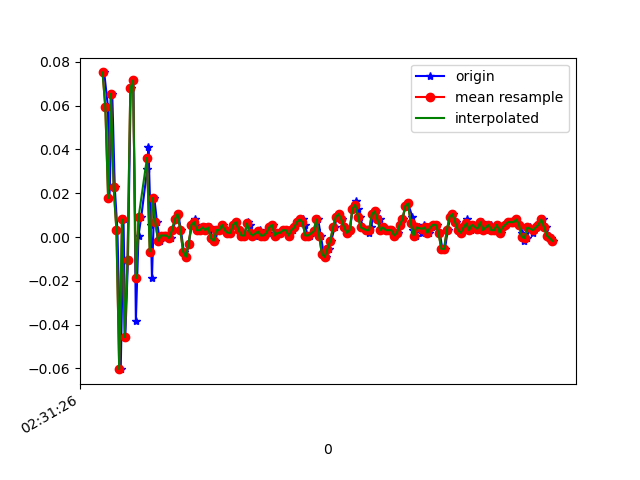

Source data for this figure (header and first rows):
1617762686472, 458323169982091, 0.07521716, -0.06406304, -0.00234646
1617762686499, 458323188999819, 0.05933, -0.1532, 0.03186
1617762686510, 458323208042363, 0.0178, -0.06406, -0.006012
1617762686530, 458323227060107, 0.06544, 0.1143, 0.008649
1617762686548, 458323246102635, 0.02268, -0.1777, 0.004984
1617762686567, 458323265148123, 0.003135, 0.1864, -0.006012
1617762686591, 458323284193291, -0.06039, -0.2644, 0.01476
1617762686611, 458323303238459, 0.008022, 0.2389, -0.02678
1617762686624, 458323322258843, -0.04573, -0.02985, 0.01231
1617762686643, 458323341303995, -0.0103, -0.05429, -0.01823
1617762686663, 458323360349147, 0.06789, 0.1583, -0.0109
1617762686682, 458323379361723, 0.07155, -0.262, 0.02942
1617762686700, 458323398379963, -0.0384, 0.05444, -0.03045
1617762686719, 458323417423003, 6.916197E-4, 0.08377, 0.02331
1617762686739, 458323436441275, 0.009244, -0.1215, -0.01334
1617762686782, 458323455484315, 0.03123, 0.1986, -0.001125
1617762686791, 458323474522363, 0.04101, -0.1251, 0.03064
1617762686807, 458323493540347, 0.005579, -0.08361, -0.02189
1617762686816, 458323512583131, -0.01886, -0.1093, -0.01579
1617762686833, 458323531625915, 0.0178, 0.05444, -0.0109
1617762686852, 458323550643899, 0.0068, 0.005576, -0.007233
1617762686874, 458323569686715, -0.001752, -0.009085, -0.002346
1617762686891, 458323588708219, 6.916197E-4, -0.002977, -0.002346
1617762686909, 458323607725371, 6.916197E-4, -0.002977, -0.003568
1617762686929, 458323626767291, 6.916197E-4, -0.00542, -0.00479
1617762686950, 458323645809147, -5.3010974E-4, -0.006642, -0.003568
1617762686967, 458323664851067, 0.003135, -0.001755, -0.001125
1617762686986, 458323683842811, 0.008022, 6.886502E-4, 0.001319
1617762687005, 458323702883771, 0.01047, 0.004354, 0.001319
1617762687025, 458323721924731, 0.003135, 0.004354, 9.7E-5
1617762687045, 458323740940923, -0.006639, 0.003132, 9.7E-5
1617762687062, 458323759981883, -0.009082, -5.330797E-4, -0.001125
1617762687081, 458323778932923, -0.002974, 6.886502E-4, -0.001125
1617762687103, 458323797971771, 0.005579, 6.886502E-4, -0.002346
1617762687123, 458323817010619, 0.008022, -5.330797E-4, -0.002346
1617762687138, 458323836024635, 0.005579, -5.330797E-4, -0.001125
1617762687157, 458323855063483, 0.003135, 6.886502E-4, 9.7E-5
1617762687176, 458323874102331, 0.003135, -0.002977, 0.001319
1617762687197, 458323893135547, 0.004357, -0.002977, 0.001319
1617762687214, 458323912174907, 0.003135, -0.002977, -0.001125
1617762687233, 458323931189563, 0.004357, -0.001755, 9.7E-5
1617762687252, 458323950228987, -5.3010974E-4, -0.001755, 9.7E-5
1617762687272, 458323969268347, -0.001752, 0.00191, 0.001319
1617762687290, 458323988297787, 0.003135, 6.886502E-4, 0.00254
1617762687309, 458324007337531, 0.003135, 0.003132, 0.003762
1617762687328, 458324026377339, 0.005579, 0.00191, 0.001319
1617762687351, 458324045392379, 0.003135, 6.886502E-4, -0.002346
1617762687366, 458324064432123, 0.001913, -0.004198, -0.002346
1617762687385, 458324083474939, 0.001913, -0.00542, -0.002346
1617762687404, 458324102489915, 0.005579, -0.004198, -0.001125
1617762687424, 458324121529787, 0.0068, -0.002977, -0.002346
1617762687442, 458324140544827, 0.003135, -0.001755, 0.003762
1617762687461, 458324159584699, 6.916197E-4, -0.002977, 0.004984
1617762687481, 458324178624571, 6.916197E-4, -0.001755, 0.006206
1617762687505, 458324197639483, 0.0068, -0.002977, 0.001319
1617762687519, 458324216679355, 0.005579, -0.001755, 9.7E-5
1617762687537, 458324235719227, 0.001913, -5.330797E-4, 0.001319
1617762687556, 458324254734267, 6.916197E-4, -0.002977, 0.001319
1617762687581, 458324273774139, 0.001913, -5.330797E-4, -0.001125
1617762687595, 458324292816187, 0.003135, 0.00191, 9.7E-5
1617762687614, 458324311831355, 6.916197E-4, 0.003132, -0.001125
... 110 more rows
